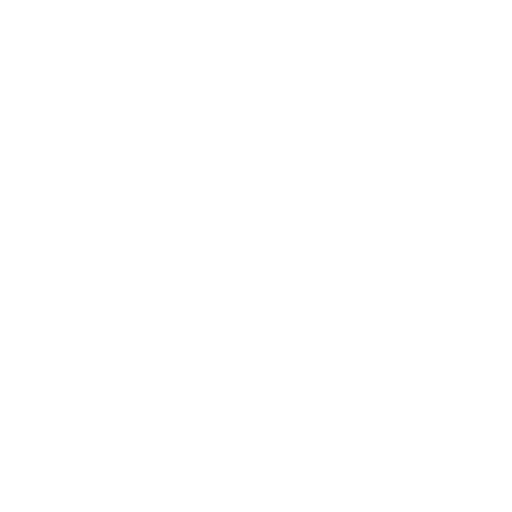
t = 0.00 s
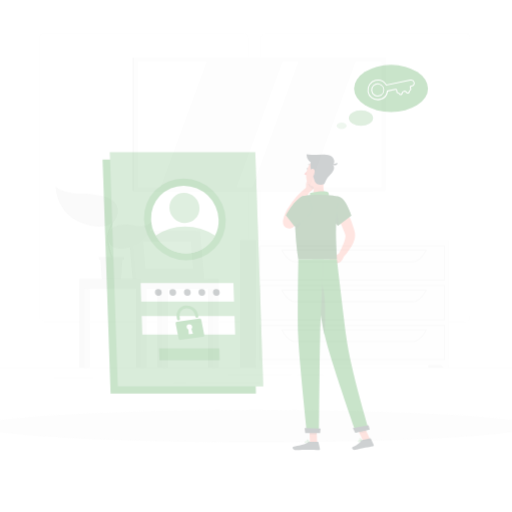
t = 0.25 s
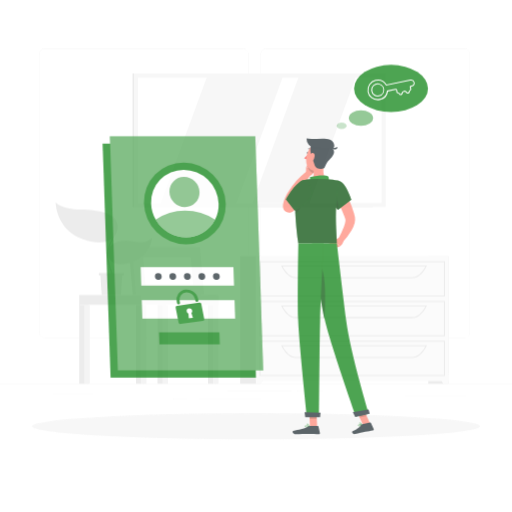
t = 0.50 s
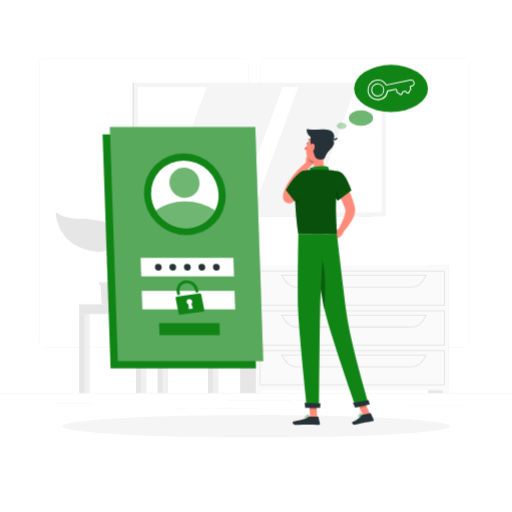
t = 0.75 s
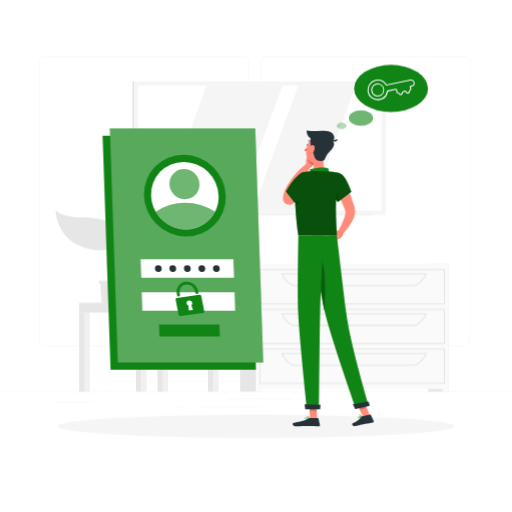
t = 1.00 s

The animated SVG that drew these frames (rendered in a browser with its animation timeline set to each time). Animation: 4 CSS @keyframes rules; one cycle of 1.00 s.

<svg class="animated" id="freepik_stories-forgot-password" xmlns="http://www.w3.org/2000/svg" viewBox="0 0 500 500" version="1.1" xmlns:xlink="http://www.w3.org/1999/xlink" xmlns:svgjs="http://svgjs.com/svgjs"><style>svg#freepik_stories-forgot-password:not(.animated) .animable {opacity: 0;}svg#freepik_stories-forgot-password.animated #freepik--background-complete--inject-65 {animation: 1s 1 forwards cubic-bezier(.36,-0.01,.5,1.38) slideDown;animation-delay: 0s;}svg#freepik_stories-forgot-password.animated #freepik--Shadow--inject-65 {animation: 1s 1 forwards cubic-bezier(.36,-0.01,.5,1.38) zoomOut;animation-delay: 0s;}svg#freepik_stories-forgot-password.animated #freepik--Login--inject-65 {animation: 1s 1 forwards cubic-bezier(.36,-0.01,.5,1.38) slideUp;animation-delay: 0s;}svg#freepik_stories-forgot-password.animated #freepik--Character--inject-65 {animation: 1s 1 forwards cubic-bezier(.36,-0.01,.5,1.38) slideUp;animation-delay: 0s;}svg#freepik_stories-forgot-password.animated #freepik--Thinking--inject-65 {animation: 1s 1 forwards cubic-bezier(.36,-0.01,.5,1.38) fadeIn;animation-delay: 0s;}            @keyframes slideDown {                0% {                    opacity: 0;                    transform: translateY(-30px);                }                100% {                    opacity: 1;                    transform: translateY(0);                }            }                    @keyframes zoomOut {                0% {                    opacity: 0;                    transform: scale(1.5);                }                100% {                    opacity: 1;                    transform: scale(1);                }            }                    @keyframes slideUp {                0% {                    opacity: 0;                    transform: translateY(30px);                }                100% {                    opacity: 1;                    transform: inherit;                }            }                    @keyframes fadeIn {                0% {                    opacity: 0;                }                100% {                    opacity: 1;                }            }        </style><g id="freepik--background-complete--inject-65" class="animable" style="transform-origin: 250px 226.03px;"><rect y="382.4" width="500" height="0.25" style="fill: rgb(235, 235, 235); transform-origin: 250px 382.525px;" id="elpetv4g5rltb" class="animable"></rect><rect x="290.21" y="389.21" width="25.46" height="0.25" style="fill: rgb(235, 235, 235); transform-origin: 302.94px 389.335px;" id="el8caxlspkqys" class="animable"></rect><rect x="395.11" y="394.62" width="60.33" height="0.25" style="fill: rgb(235, 235, 235); transform-origin: 425.275px 394.745px;" id="elr7dng4bc9ho" class="animable"></rect><rect x="222.46" y="389.33" width="62.33" height="0.25" style="fill: rgb(235, 235, 235); transform-origin: 253.625px 389.455px;" id="elnpn8289hrbp" class="animable"></rect><rect x="169" y="396.81" width="13.04" height="0.25" style="fill: rgb(235, 235, 235); transform-origin: 175.52px 396.935px;" id="el378zyop73r8" class="animable"></rect><rect x="194.71" y="396.81" width="59.38" height="0.25" style="fill: rgb(235, 235, 235); transform-origin: 224.4px 396.935px;" id="elj27932llw5" class="animable"></rect><rect x="52.46" y="392.59" width="38.45" height="0.25" style="fill: rgb(235, 235, 235); transform-origin: 71.685px 392.715px;" id="elcuitfuu9q4r" class="animable"></rect><path d="M237,337.8H43.91a5.71,5.71,0,0,1-5.7-5.71V60.66A5.71,5.71,0,0,1,43.91,55H237a5.71,5.71,0,0,1,5.71,5.71V332.09A5.71,5.71,0,0,1,237,337.8ZM43.91,55.2a5.46,5.46,0,0,0-5.45,5.46V332.09a5.46,5.46,0,0,0,5.45,5.46H237a5.47,5.47,0,0,0,5.46-5.46V60.66A5.47,5.47,0,0,0,237,55.2Z" style="fill: rgb(235, 235, 235); transform-origin: 140.46px 196.4px;" id="elutxz8qggmn" class="animable"></path><path d="M453.31,337.8H260.21a5.72,5.72,0,0,1-5.71-5.71V60.66A5.72,5.72,0,0,1,260.21,55h193.1A5.71,5.71,0,0,1,459,60.66V332.09A5.71,5.71,0,0,1,453.31,337.8ZM260.21,55.2a5.47,5.47,0,0,0-5.46,5.46V332.09a5.47,5.47,0,0,0,5.46,5.46h193.1a5.47,5.47,0,0,0,5.46-5.46V60.66a5.47,5.47,0,0,0-5.46-5.46Z" style="fill: rgb(235, 235, 235); transform-origin: 356.75px 196.4px;" id="eld2evl6z57tp" class="animable"></path><polygon points="195.96 295.67 129.56 295.67 125.53 249.17 191.93 249.17 195.96 295.67" style="fill: rgb(230, 230, 230); transform-origin: 160.745px 272.42px;" id="elzuc2ewx4csi" class="animable"></polygon><polygon points="199.4 295.67 133 295.67 128.97 249.17 195.37 249.17 199.4 295.67" style="fill: rgb(240, 240, 240); transform-origin: 164.185px 272.42px;" id="el9e3xzzxrybc" class="animable"></polygon><polygon points="142.08 285.68 139.86 259.15 186.29 259.15 188.51 285.68 142.08 285.68" style="fill: rgb(255, 255, 255); transform-origin: 164.185px 272.415px;" id="elm91g4oaoux8" class="animable"></polygon><rect x="203.1" y="295.67" width="7.79" height="86.73" style="fill: rgb(230, 230, 230); transform-origin: 206.995px 339.035px;" id="elxjl6t0ixcv" class="animable"></rect><rect x="207.94" y="295.67" width="5.41" height="86.73" style="fill: rgb(240, 240, 240); transform-origin: 210.645px 339.035px;" id="elvnj87b9wc" class="animable"></rect><g id="elqfhxkmc34h"><rect x="137.94" y="295.67" width="75.41" height="9.57" style="fill: rgb(240, 240, 240); transform-origin: 175.645px 300.455px; transform: rotate(180deg);" class="animable"></rect></g><rect x="132.81" y="305.24" width="7.79" height="77.16" style="fill: rgb(230, 230, 230); transform-origin: 136.705px 343.82px;" id="eld6cj69bmvsr" class="animable"></rect><rect x="137.65" y="305.24" width="5.41" height="77.16" style="fill: rgb(240, 240, 240); transform-origin: 140.355px 343.82px;" id="el73irva0eumr" class="animable"></rect><rect x="77.36" y="305.24" width="7.79" height="77.16" style="fill: rgb(230, 230, 230); transform-origin: 81.255px 343.82px;" id="el7uqsyq35rtr" class="animable"></rect><rect x="82.2" y="305.24" width="5.41" height="77.16" style="fill: rgb(240, 240, 240); transform-origin: 84.905px 343.82px;" id="el2z33xzkh875" class="animable"></rect><rect x="153.8" y="305.24" width="7.79" height="77.16" style="fill: rgb(230, 230, 230); transform-origin: 157.695px 343.82px;" id="el3v38k1f7qm3" class="animable"></rect><rect x="158.63" y="305.24" width="5.41" height="77.16" style="fill: rgb(240, 240, 240); transform-origin: 161.335px 343.82px;" id="el7ezhi8l7q5f" class="animable"></rect><rect x="77.36" y="295.67" width="60.58" height="9.57" style="fill: rgb(230, 230, 230); transform-origin: 107.65px 300.455px;" id="el78yh9ruca39" class="animable"></rect><rect x="129.51" y="79.41" width="234.33" height="130.46" style="fill: rgb(224, 224, 224); transform-origin: 246.675px 144.64px;" id="elvcgyvzx7nos" class="animable"></rect><rect x="130.69" y="79.41" width="246.02" height="130.46" style="fill: rgb(245, 245, 245); transform-origin: 253.7px 144.64px;" id="elqvneb03m2oj" class="animable"></rect><g id="elv9xc5bk2ngi"><rect x="192.49" y="25.65" width="122.42" height="237.98" style="fill: rgb(255, 255, 255); transform-origin: 253.7px 144.64px; transform: rotate(90deg);" class="animable"></rect></g><polygon points="231.07 205.85 276 83.43 201.85 83.43 156.92 205.85 231.07 205.85" style="fill: rgb(245, 245, 245); transform-origin: 216.46px 144.64px;" id="elimg7lfhwjqn" class="animable"></polygon><polygon points="302.44 205.85 347.37 83.43 291.43 83.43 246.5 205.85 302.44 205.85" style="fill: rgb(245, 245, 245); transform-origin: 296.935px 144.64px;" id="elp41unqjupcf" class="animable"></polygon><rect x="418.19" y="257.8" width="19.92" height="124.6" style="fill: rgb(230, 230, 230); transform-origin: 428.15px 320.1px;" id="elhw5u8x7a57w" class="animable"></rect><polygon points="432.87 382.4 438.11 382.4 438.11 372.81 427.38 372.81 432.87 382.4" style="fill: rgb(250, 250, 250); transform-origin: 432.745px 377.605px;" id="ele3uhv83qf94" class="animable"></polygon><rect x="234.53" y="257.8" width="19.92" height="124.6" style="fill: rgb(230, 230, 230); transform-origin: 244.49px 320.1px;" id="elehhyzjpevd" class="animable"></rect><rect x="249.88" y="257.8" width="188.23" height="122.01" style="fill: rgb(250, 250, 250); transform-origin: 343.995px 318.805px;" id="elnm6890zmx9a" class="animable"></rect><path d="M434.55,297.17H253.45V262.71h181.1Zm-180.1-1h179.1V263.71H254.45Z" style="fill: rgb(230, 230, 230); transform-origin: 344px 279.94px;" id="elf0dsfchmpv5" class="animable"></path><path d="M402.67,279.44H288.84c-5.28,0-10.37-4.26-14-11.7l-.34-.71H417l-.34.71C413,275.18,408,279.44,402.67,279.44ZM276.14,268c3.38,6.63,8,10.41,12.7,10.41H402.67c4.72,0,9.32-3.78,12.7-10.41Z" style="fill: rgb(230, 230, 230); transform-origin: 345.75px 273.235px;" id="el0mgszws9h4pm" class="animable"></path><polygon points="255.12 382.4 249.88 382.4 249.88 372.81 260.61 372.81 255.12 382.4" style="fill: rgb(250, 250, 250); transform-origin: 255.245px 377.605px;" id="elnr2kc7j3kv" class="animable"></polygon><path d="M434.55,336H253.45V301.58h181.1Zm-180.1-1h179.1V302.58H254.45Z" style="fill: rgb(230, 230, 230); transform-origin: 344px 318.79px;" id="el8syvc2wk4pm" class="animable"></path><path d="M402.67,318.31H288.84c-5.28,0-10.37-4.27-14-11.7l-.34-.72H417l-.34.72C413,314,408,318.31,402.67,318.31ZM276.14,306.89c3.38,6.63,8,10.42,12.7,10.42H402.67c4.72,0,9.32-3.79,12.7-10.42Z" style="fill: rgb(230, 230, 230); transform-origin: 345.75px 312.1px;" id="elvtabdzs1vjk" class="animable"></path><path d="M434.55,374.9H253.45V340.44h181.1Zm-180.1-1h179.1V341.44H254.45Z" style="fill: rgb(230, 230, 230); transform-origin: 344px 357.67px;" id="elmf9j96f1hf" class="animable"></path><path d="M402.67,357.17H288.84c-5.28,0-10.37-4.26-14-11.69l-.34-.72H417l-.34.72C413,352.91,408,357.17,402.67,357.17ZM276.14,345.76c3.38,6.63,8,10.41,12.7,10.41H402.67c4.72,0,9.32-3.78,12.7-10.41Z" style="fill: rgb(230, 230, 230); transform-origin: 345.75px 350.965px;" id="ela8ail2ejs7u" class="animable"></path><polygon points="120.98 274.28 120.98 276.7 119.44 276.7 118.16 295.67 99.32 295.67 98.05 276.7 96.5 276.7 96.5 274.28 120.98 274.28" style="fill: rgb(230, 230, 230); transform-origin: 108.74px 284.975px;" id="el966b57997ca" class="animable"></polygon><path d="M114.78,227.21c-1.54-11.3-16.79-14.52-36.14-14.94-18.41-.39-24.31-6.9-24.31-6.9s.06,26.37,26.59,35.93C106.11,250.36,116.33,238.53,114.78,227.21Z" style="fill: rgb(230, 230, 230); transform-origin: 84.6311px 224.941px;" id="elh4luedlk92" class="animable"></path><path d="M105.38,252.82c.32-4.64,7.74-13.18,25.59-9.3,12.9,2.81,17.7-3.88,17.7-3.88s-1.2,18.88-20.6,24.55C109.64,269.58,104.81,261,105.38,252.82Z" style="fill: rgb(230, 230, 230); transform-origin: 127.003px 252.756px;" id="elaz47na4ixp9" class="animable"></path><path d="M109.45,281.4a.69.69,0,0,0,.53-.24c1.29-1.53.23-5.19-1.23-10.26-1.88-6.5-4.22-14.6-2.24-20.47a82.34,82.34,0,0,1,3.84-9.08c2.8-5.92,5.22-11,3.2-16.38a.69.69,0,1,0-1.29.49c1.81,4.79-.38,9.43-3.16,15.31a85.59,85.59,0,0,0-3.9,9.22c-2.11,6.28.29,14.61,2.22,21.29,1.14,4,2.32,8,1.51,9a.68.68,0,0,0,.08,1A.66.66,0,0,0,109.45,281.4Z" style="fill: rgb(230, 230, 230); transform-origin: 109.338px 252.961px;" id="els5u7yh05w1" class="animable"></path></g><g id="freepik--Shadow--inject-65" class="animable" style="transform-origin: 250px 416.24px;"><ellipse id="freepik--path--inject-65" cx="250" cy="416.24" rx="193.89" ry="11.32" style="fill: rgb(245, 245, 245); transform-origin: 250px 416.24px;" class="animable"></ellipse></g><g id="freepik--Login--inject-65" class="animable" style="transform-origin: 178.62px 243.32px;"><polygon points="249.96 361.05 107.96 361.05 100.19 132.68 242.19 132.68 249.96 361.05" style="fill: rgb(16, 133, 22); transform-origin: 175.075px 246.865px;" id="elgvnq8bpo6z5" class="animable"></polygon><polygon points="257.05 353.96 115.05 353.96 107.27 125.59 249.27 125.59 257.05 353.96" style="fill: rgb(16, 133, 22); transform-origin: 182.16px 239.775px;" id="elvormjzwf7c" class="animable"></polygon><g id="ellzmv5qpamhp"><polygon points="257.05 353.96 115.05 353.96 107.27 125.59 249.27 125.59 257.05 353.96" style="fill: rgb(255, 255, 255); opacity: 0.3; transform-origin: 182.16px 239.775px;" class="animable"></polygon></g><g id="elw5gdekc80m"><ellipse cx="180.5" cy="191.09" rx="39.27" ry="40.63" style="fill: rgb(16, 133, 22); transform-origin: 180.5px 191.09px; transform: rotate(-45.49deg);" class="animable"></ellipse></g><path d="M213.47,191.09a32,32,0,0,1-3.45,15.7,31.59,31.59,0,0,1-28.4,17.26,34.26,34.26,0,0,1-29.56-17.26,33.49,33.49,0,0,1-4.52-15.7,31.64,31.64,0,0,1,31.84-33A34.36,34.36,0,0,1,213.47,191.09Z" style="fill: rgb(255, 255, 255); transform-origin: 180.502px 191.07px;" id="elkd69a5zguon" class="animable"></path><g id="elseliphxz32"><path d="M210,206.79a31.59,31.59,0,0,1-28.4,17.26,34.26,34.26,0,0,1-29.56-17.26A50.59,50.59,0,0,1,180.74,198,53.48,53.48,0,0,1,210,206.79Z" style="fill: rgb(16, 133, 22); opacity: 0.6; transform-origin: 181.02px 211.025px;" class="animable"></path></g><g id="elr181wp5757"><ellipse cx="180.12" cy="179.81" rx="14.44" ry="14.94" style="fill: rgb(16, 133, 22); opacity: 0.6; transform-origin: 180.12px 179.81px; transform: rotate(-45.49deg);" class="animable"></ellipse></g><polygon points="228.52 271.26 137.94 271.26 137.33 253.26 227.91 253.26 228.52 271.26" style="fill: rgb(255, 255, 255); transform-origin: 182.925px 262.26px;" id="el3vuq1ijud8x" class="animable"></polygon><polygon points="229.62 303.43 139.03 303.43 138.42 285.43 229.01 285.43 229.62 303.43" style="fill: rgb(255, 255, 255); transform-origin: 184.02px 294.43px;" id="el6lqjhyr6ker" class="animable"></polygon><path d="M194.66,287.91l-21.83,3a1.52,1.52,0,0,0-1.32,1.8l2.87,14.63a1.76,1.76,0,0,0,1.94,1.37l21.83-3a1.53,1.53,0,0,0,1.31-1.81l-2.86-14.63A1.75,1.75,0,0,0,194.66,287.91Zm-6.27,14.82-4,.53-.39-4.72a2.8,2.8,0,0,1-1.63-2,2.49,2.49,0,0,1,2.16-3,2.86,2.86,0,0,1,3.16,2.23,2.45,2.45,0,0,1-.78,2.33Z" style="fill: rgb(16, 133, 22); transform-origin: 185.485px 298.309px;" id="elbcy31qup41" class="animable"></path><path d="M192.5,287.12h0a1.56,1.56,0,0,1-1.72-1.21l-.28-1.43a8.23,8.23,0,0,0-8.62-6.56,7,7,0,0,0-6.46,8.39l.32,1.65a1.34,1.34,0,0,1-1.17,1.6h0a1.54,1.54,0,0,1-1.72-1.21l-.27-1.39a9.85,9.85,0,0,1,8-11.75,11.2,11.2,0,0,1,12.8,8.67l.32,1.64A1.34,1.34,0,0,1,192.5,287.12Z" style="fill: rgb(16, 133, 22); transform-origin: 183.047px 282.315px;" id="ely7dbu7e8cue" class="animable"></path><polygon points="214.67 328.64 155.7 328.64 155.31 316.92 214.27 316.92 214.67 328.64" style="fill: rgb(16, 133, 22); transform-origin: 184.99px 322.78px;" id="elfdtvpks40gk" class="animable"></polygon><path d="M186.22,262.26a3.16,3.16,0,0,1-3.18,3.29,3.44,3.44,0,0,1-3.41-3.29,3.16,3.16,0,0,1,3.18-3.29A3.43,3.43,0,0,1,186.22,262.26Z" style="fill: rgb(38, 50, 56); transform-origin: 182.925px 262.26px;" id="el2zo3hpoa57a" class="animable"></path><path d="M172,262.26a3.15,3.15,0,0,1-3.18,3.29,3.43,3.43,0,0,1-3.4-3.29,3.16,3.16,0,0,1,3.18-3.29A3.42,3.42,0,0,1,172,262.26Z" style="fill: rgb(38, 50, 56); transform-origin: 168.71px 262.26px;" id="elkpmkacwheho" class="animable"></path><path d="M157.87,262.26a3.16,3.16,0,0,1-3.18,3.29,3.42,3.42,0,0,1-3.4-3.29,3.16,3.16,0,0,1,3.18-3.29A3.42,3.42,0,0,1,157.87,262.26Z" style="fill: rgb(38, 50, 56); transform-origin: 154.58px 262.26px;" id="elqevuzf73les" class="animable"></path><path d="M200.39,262.26a3.16,3.16,0,0,1-3.18,3.29,3.42,3.42,0,0,1-3.4-3.29A3.15,3.15,0,0,1,197,259,3.42,3.42,0,0,1,200.39,262.26Z" style="fill: rgb(38, 50, 56); transform-origin: 197.1px 262.275px;" id="el89vm14ezcob" class="animable"></path><path d="M214.56,262.26a3.15,3.15,0,0,1-3.18,3.29,3.43,3.43,0,0,1-3.4-3.29,3.16,3.16,0,0,1,3.18-3.29A3.42,3.42,0,0,1,214.56,262.26Z" style="fill: rgb(38, 50, 56); transform-origin: 211.27px 262.26px;" id="elxt1y3a2cop8" class="animable"></path></g><g id="freepik--Character--inject-65" class="animable" style="transform-origin: 320.664px 271.895px;"><path d="M333.91,174.28c1.33,2.14,2.44,4.18,3.58,6.31s2.17,4.27,3.18,6.46a92.36,92.36,0,0,1,5.1,13.73c.18.59.31,1.22.46,1.83l.22.93.11.46.13.76a13.68,13.68,0,0,1-.31,5.16,29.24,29.24,0,0,1-3.12,7.45A59.22,59.22,0,0,1,334.38,229l-4.21-3.18a111.39,111.39,0,0,0,5.63-12,24.86,24.86,0,0,0,1.53-5.63,4.46,4.46,0,0,0-.08-1.77l-.4-1.22c-.16-.5-.31-1-.5-1.51a113.4,113.4,0,0,0-5.27-12.08c-2-4-4.15-8-6.3-11.82Z" style="fill: rgb(255, 139, 123); transform-origin: 335.793px 201.64px;" id="elcoiieuxl1gn" class="animable"></path><path d="M331.24,224.43l-4.6,2.43,5.28,6.18s3.3-2.23,3.45-5.63Z" style="fill: rgb(255, 139, 123); transform-origin: 331.005px 228.735px;" id="elvjgpzy37f7o" class="animable"></path><polygon points="320.47 230.67 326.12 235.16 331.92 233.04 326.64 226.86 320.47 230.67" style="fill: rgb(255, 139, 123); transform-origin: 326.195px 231.01px;" id="elour0hnphty" class="animable"></polygon><path d="M301.15,141.56c-.11.56-.5.95-.86.88s-.57-.59-.46-1.14.5-1,.87-.88S301.26,141,301.15,141.56Z" style="fill: rgb(38, 50, 56); transform-origin: 300.491px 141.424px;" id="elynr8t7xa92f" class="animable"></path><path d="M300.7,142.52a20.26,20.26,0,0,1-3.62,4.22,3.29,3.29,0,0,0,2.56,1Z" style="fill: rgb(255, 86, 82); transform-origin: 298.89px 145.133px;" id="el6r6sd9hfb8q" class="animable"></path><path d="M298.9,162.14l0-6.56,8.68,1s-.14,5.64-5,7.3Z" style="fill: rgb(255, 139, 123); transform-origin: 303.24px 159.73px;" id="el768pvdpp6vo" class="animable"></path><polygon points="301.4 150.86 307.51 152.62 307.62 156.63 298.94 155.58 301.4 150.86" style="fill: rgb(255, 139, 123); transform-origin: 303.28px 153.745px;" id="elg9ehscs7m9o" class="animable"></polygon><g id="elsalete0txbo"><path d="M307.51,152.62l-6.11-1.76-1.19,2.28a9.73,9.73,0,0,0,5.64,8.48,9.56,9.56,0,0,0,1.77-5Z" style="opacity: 0.2; transform-origin: 303.915px 156.24px;" class="animable"></path></g><path d="M303.81,138.89a.34.34,0,0,0,.25-.56,3.32,3.32,0,0,0-2.84-1.1.33.33,0,0,0-.27.38.34.34,0,0,0,.38.28h0a2.63,2.63,0,0,1,2.24.89A.34.34,0,0,0,303.81,138.89Z" style="fill: rgb(38, 50, 56); transform-origin: 302.543px 138.051px;" id="elqab8g9aeato" class="animable"></path><path d="M316.59,151.68c-1,5.15-1.62,12.28,2,15.71,0,0-1.4,5.22-11,5.22-10.51,0-5.05-4.58-5.05-4.58,4.37-1.36,4.33-6.33,3.33-10.33Z" style="fill: rgb(255, 139, 123); transform-origin: 309.856px 162.145px;" id="el1834jf2gmy6" class="animable"></path><path d="M320.54,170.83c.94-1.32.9-5.51-.1-6.25-1.61-1.19-8.52-1.47-17.81.67,1,4.06-1.15,6.18-1.15,6.18Z" style="fill: rgb(16, 133, 22); transform-origin: 311.349px 167.546px;" id="el0ow9xney09fr" class="animable"></path><path d="M351.8,408.24a2.29,2.29,0,0,1-1.76-.1.68.68,0,0,1-.16-.77.77.77,0,0,1,.43-.49c.95-.46,3.13.43,3.23.47a.16.16,0,0,1,.1.15.19.19,0,0,1-.09.16A9.83,9.83,0,0,1,351.8,408.24Zm-1.15-1.13a.84.84,0,0,0-.19.07.42.42,0,0,0-.26.28c-.09.3,0,.4.06.43.38.32,1.78,0,2.77-.37A5.49,5.49,0,0,0,350.65,407.11Z" style="fill: rgb(16, 133, 22); transform-origin: 351.732px 407.559px;" id="el94n51o5kn3b" class="animable"></path><path d="M353.51,407.67h-.08c-.8-.23-2.5-1.44-2.52-2.23a.55.55,0,0,1,.43-.54.86.86,0,0,1,.73.06c.94.48,1.54,2.42,1.56,2.51a.16.16,0,0,1,0,.16A.14.14,0,0,1,353.51,407.67Zm-2-2.49-.08,0c-.2.07-.2.17-.2.22,0,.47,1.14,1.42,2,1.8-.21-.56-.67-1.67-1.28-2A.58.58,0,0,0,351.52,405.18Z" style="fill: rgb(16, 133, 22); transform-origin: 352.281px 406.259px;" id="elkwlz9wp9ibh" class="animable"></path><path d="M299.86,409.42c-.9,0-1.77-.13-2.06-.53a.63.63,0,0,1,0-.73.83.83,0,0,1,.53-.39c1.17-.32,3.63,1.08,3.73,1.14a.15.15,0,0,1,.08.17.16.16,0,0,1-.13.14A12.2,12.2,0,0,1,299.86,409.42Zm-1.11-1.37a1,1,0,0,0-.32,0,.51.51,0,0,0-.33.23c-.12.21-.07.31,0,.37.33.46,2.1.47,3.41.28A7.61,7.61,0,0,0,298.75,408.05Z" style="fill: rgb(16, 133, 22); transform-origin: 299.914px 408.571px;" id="elko45jsmr7of" class="animable"></path><path d="M302,409.22h-.07c-.85-.38-2.53-1.9-2.4-2.7,0-.19.16-.42.62-.46a1.2,1.2,0,0,1,.92.28,4.78,4.78,0,0,1,1.1,2.71.2.2,0,0,1-.07.15A.19.19,0,0,1,302,409.22Zm-1.72-2.85h-.1c-.3,0-.32.14-.32.18-.08.48,1.06,1.68,1.93,2.2a3.87,3.87,0,0,0-.93-2.17A.88.88,0,0,0,300.27,406.37Z" style="fill: rgb(16, 133, 22); transform-origin: 300.846px 407.636px;" id="el1su1z93jjd4" class="animable"></path><polygon points="309.72 409.06 302.69 409.06 301.99 392.77 309.02 392.77 309.72 409.06" style="fill: rgb(255, 139, 123); transform-origin: 305.855px 400.915px;" id="elunrv2k2s4ah" class="animable"></polygon><polygon points="361.35 405.8 354.48 407.29 347.57 392.12 354.45 390.63 361.35 405.8" style="fill: rgb(255, 139, 123); transform-origin: 354.46px 398.96px;" id="elso5jcnbjsf" class="animable"></polygon><path d="M353.81,406.6l7.73-1.67a.61.61,0,0,1,.68.34l2.68,5.82a1,1,0,0,1-.74,1.44c-2.7.53-4.05.66-7.44,1.39-2.09.46-6.81,1.61-9.7,2.23s-3.88-2.15-2.75-2.66c5.05-2.31,7.15-4.34,8.52-6.23A1.71,1.71,0,0,1,353.81,406.6Z" style="fill: rgb(38, 50, 56); transform-origin: 354.411px 410.578px;" id="eljdichl36goj" class="animable"></path><path d="M302.74,408.24h7.68a.62.62,0,0,1,.6.48l1.39,6.25a1,1,0,0,1-1,1.26c-2.77-.05-6.77-.21-10.25-.21-4.08,0-7.59.22-12.37.22-2.89,0-3.69-2.92-2.48-3.19,5.5-1.2,10-1.33,14.75-4.26A3.27,3.27,0,0,1,302.74,408.24Z" style="fill: rgb(38, 50, 56); transform-origin: 299.105px 412.24px;" id="elznehc2hlrf" class="animable"></path><path d="M331.17,169c6.59,1.51,12,18.34,12,18.34L330,197.41a28.93,28.93,0,0,1-7-13C320.67,175.59,324.43,167.44,331.17,169Z" style="fill: rgb(16, 133, 22); transform-origin: 332.739px 183.109px;" id="elbeyny18fvz6" class="animable"></path><g id="elyl0dc49qq9e"><path d="M331.17,169c6.59,1.51,12,18.34,12,18.34L330,197.41a28.93,28.93,0,0,1-7-13C320.67,175.59,324.43,167.44,331.17,169Z" style="opacity: 0.4; transform-origin: 332.739px 183.109px;" class="animable"></path></g><path d="M296.5,189.07c-1.64,1.77-3.28,3.35-5,5-.85.8-1.71,1.6-2.59,2.37l-1.33,1.17-.33.29-.57.46a8,8,0,0,1-1.93,1.14,6.29,6.29,0,0,1-2.44.5,6,6,0,0,1-2.1-.37,5.91,5.91,0,0,1-2-1.27,6,6,0,0,1-1.56-2.59,6.81,6.81,0,0,1-.29-1.49,10.1,10.1,0,0,1,0-1.78c.05-.48.11-.9.19-1.29a24.76,24.76,0,0,1,1.16-4,35.81,35.81,0,0,1,1.55-3.62c.64-1.27,1.25-2.2,1.86-3.26a81.65,81.65,0,0,1,8.45-11.46,77.42,77.42,0,0,1,10.25-9.72l3.68,3.79c-2.58,3.46-5.12,7.17-7.47,10.82a117.26,117.26,0,0,0-6.4,11.25c-.43.94-1,2-1.27,2.76a26.83,26.83,0,0,0-.93,2.7,17.45,17.45,0,0,0-.57,2.52,3.94,3.94,0,0,0,0,.4c0,.08,0,.12,0-.09a2.78,2.78,0,0,0-.13-.66,4.29,4.29,0,0,0-1.15-1.86,4.9,4.9,0,0,0-1.65-1,4.78,4.78,0,0,0-1.68-.31,4.08,4.08,0,0,0-1.61.31,3.68,3.68,0,0,0-.5.25l.38-.35,1.21-1.1,2.39-2.24c1.58-1.49,3.17-3.08,4.67-4.56Z" style="fill: rgb(255, 139, 123); transform-origin: 289.91px 179.575px;" id="elbrwkfd59afd" class="animable"></path><g id="elvhbahp8shtb"><path d="M325.52,181.36c3.58,3.54,4.75,10,5,15.6l-.58.45a28.93,28.93,0,0,1-7-13c-.13-.52-.25-1-.34-1.57Z" style="opacity: 0.2; transform-origin: 326.56px 189.385px;" class="animable"></path></g><path d="M289.51,176c-1.44,7.6-2.34,23.21,1.83,54.11H329c.26-5.77-3.37-33.95,2.2-61.16a99,99,0,0,0-12.6-1.59,139.73,139.73,0,0,0-16,0c-1.76.16-3.5.42-5,.69A10,10,0,0,0,289.51,176Z" style="fill: rgb(16, 133, 22); transform-origin: 309.753px 198.62px;" id="elfn77813qomc" class="animable"></path><g id="elnaabd3r97ca"><path d="M289.51,176c-1.44,7.6-2.34,23.21,1.83,54.11H329c.26-5.77-3.37-33.95,2.2-61.16a99,99,0,0,0-12.6-1.59,139.73,139.73,0,0,0-16,0c-1.76.16-3.5.42-5,.69A10,10,0,0,0,289.51,176Z" style="opacity: 0.4; transform-origin: 309.753px 198.62px;" class="animable"></path></g><g id="el6nd5gsu2zxs"><path d="M295.27,187.27l-6.8-1.63c-.21,4.12-.23,9.22.07,15.53C291.67,197.61,295.67,192.05,295.27,187.27Z" style="opacity: 0.2; transform-origin: 291.806px 193.405px;" class="animable"></path></g><g id="eld4kxcqmdqv"><polygon points="301.99 392.77 302.35 401.17 309.39 401.17 309.03 392.77 301.99 392.77" style="opacity: 0.2; transform-origin: 305.69px 396.97px;" class="animable"></polygon></g><g id="eljdwqcm614r"><polygon points="354.45 390.63 347.57 392.12 351.13 399.94 358.01 398.45 354.45 390.63" style="opacity: 0.2; transform-origin: 352.79px 395.285px;" class="animable"></polygon></g><path d="M319.93,144.16c-1.8,6.74-2.52,10.78-6.68,13.58C307,162,299.2,157.12,299,150c-.22-6.43,2.77-16.38,10-17.74A9.52,9.52,0,0,1,319.93,144.16Z" style="fill: rgb(255, 139, 123); transform-origin: 309.632px 145.714px;" id="elpkjx9wlww6f" class="animable"></path><path d="M304.15,144.41c-.34-.9-1.89-7.87-.43-9.68s18.11-.5,20.57,1.92c4.09,4,1.25,7.6-3.22,12.23-3.36,3.48-3.49,7.4-5.19,8-3,1-7.58.06-8.5-3.11S304.15,144.41,304.15,144.41Z" style="fill: rgb(38, 50, 56); transform-origin: 314.686px 145.573px;" id="el37v9lnzqtmi" class="animable"></path><path d="M322.27,128.72c-5.88-2.5-16.91.27-22.87-1.17a9.18,9.18,0,0,0,7.61,9.36,78.65,78.65,0,0,0,15,1.39C328.55,138,327.27,130.85,322.27,128.72Z" style="fill: rgb(38, 50, 56); transform-origin: 312.935px 132.925px;" id="elboqisgfgt1n" class="animable"></path><path d="M323.19,136.86a11.21,11.21,0,0,0,6.23-1.19C330.52,138.33,324.47,139.06,323.19,136.86Z" style="fill: rgb(38, 50, 56); transform-origin: 326.371px 136.914px;" id="elr9hidb8gwm" class="animable"></path><path d="M307.35,144.69a7.91,7.91,0,0,1-2,4.67c-1.54,1.69-3.14.63-3.41-1.42-.24-1.86.26-5,2.14-5.9S307.48,142.6,307.35,144.69Z" style="fill: rgb(255, 139, 123); transform-origin: 304.621px 145.984px;" id="el22vcyo8rlry" class="animable"></path><path d="M304.69,230.14s8,53.75,12.37,73.89c4.79,22.05,30.53,95,30.53,95l12.59-2.73s-18-59.46-22-90.29c-3.1-23.68-9.19-75.89-9.19-75.89Z" style="fill: rgb(16, 133, 22); transform-origin: 332.435px 314.575px;" id="elf4ii9dcsk3" class="animable"></path><path d="M344.57,394.84c-.05,0,2.35,4.56,2.35,4.56l14.16-3.07-1.19-4.26Z" style="fill: rgb(38, 50, 56); transform-origin: 352.825px 395.735px;" id="elz5diyhod96n" class="animable"></path><g id="elvplcl7446u"><path d="M309.74,249.29c9.23,1.81,8.25,36.23,7.14,53.94-2.66-12.52-6.56-36.6-9.22-53.69A3.15,3.15,0,0,1,309.74,249.29Z" style="opacity: 0.3; transform-origin: 312.618px 276.222px;" class="animable"></path></g><path d="M291.34,230.14s-1,52.59-.2,74c.8,22.31,8.59,95.36,8.59,95.36h11.92s.43-71.75,1-93.66c.58-23.88,3.46-75.74,3.46-75.74Z" style="fill: rgb(16, 133, 22); transform-origin: 303.47px 314.8px;" id="elq6n87v3rto8" class="animable"></path><path d="M297.44,394.8c-.06,0,.67,4.94.67,4.94H312.6l.4-4.41Z" style="fill: rgb(38, 50, 56); transform-origin: 305.218px 397.27px;" id="elz33efezmoz" class="animable"></path><path d="M304.25,178.34c3.37,9.09-16.44,19.8-16.44,19.8l-8.58-11S285,175.72,292,170.58C300.65,164.24,301.68,171.42,304.25,178.34Z" style="fill: rgb(16, 133, 22); transform-origin: 291.933px 183.135px;" id="elokw1rxssp4" class="animable"></path><g id="elxgnnbd3yty"><path d="M304.25,178.34c3.37,9.09-16.44,19.8-16.44,19.8l-8.58-11S285,175.72,292,170.58C300.65,164.24,301.68,171.42,304.25,178.34Z" style="opacity: 0.4; transform-origin: 291.933px 183.135px;" class="animable"></path></g></g><g id="freepik--Thinking--inject-65" class="animable" style="transform-origin: 373.36px 94.625px;"><ellipse cx="381.87" cy="86.33" rx="36.09" ry="23" style="fill: rgb(16, 133, 22); transform-origin: 381.87px 86.33px;" id="el8zrkjzlpeka" class="animable"></ellipse><path d="M368.85,97.91a10.11,10.11,0,0,1-9.93-8.39A10.22,10.22,0,0,1,366.63,78h0a10.06,10.06,0,0,1,10.82,4.52l23.17-4.78a3.62,3.62,0,0,1,4.24,2.49,3.49,3.49,0,0,1-2.67,4.31l-.6.12a.59.59,0,0,0-.42.31.63.63,0,0,0,0,.52l.41,1.06a1.59,1.59,0,0,1-.62,1.93,1.9,1.9,0,0,0-.89,1.41,1.57,1.57,0,0,1-1.21,1.39l-.47.1a1.56,1.56,0,0,1-1.66-.8,1.95,1.95,0,0,0-3.61.75,1.55,1.55,0,0,1-1.2,1.38l-.47.1a1.57,1.57,0,0,1-1.66-.8,2,2,0,0,0-1.39-.94A1.59,1.59,0,0,1,387,89.5l0-1.14a.62.62,0,0,0-.74-.58l-7.39,1.52a10.07,10.07,0,0,1-7.95,8.4A10.36,10.36,0,0,1,368.85,97.91Zm-2-19a9.21,9.21,0,0,0-7,10.42,9.11,9.11,0,0,0,18-.52l0-.36L386,86.8A1.62,1.62,0,0,1,388,88.32l0,1.14a.59.59,0,0,0,.48.57,2.91,2.91,0,0,1,2.11,1.43.58.58,0,0,0,.59.32l.46-.1a.56.56,0,0,0,.42-.52A2.95,2.95,0,0,1,397.56,90a.57.57,0,0,0,.58.32l.48-.1a.56.56,0,0,0,.41-.52,2.9,2.9,0,0,1,1.37-2.15.61.61,0,0,0,.21-.72l-.41-1.06a1.61,1.61,0,0,1,1.18-2.16l.61-.13a2.51,2.51,0,0,0,1.91-3.07,2.61,2.61,0,0,0-3.08-1.77L377,83.59l-.18-.31a9,9,0,0,0-9.92-4.35Zm2,15.28a6.41,6.41,0,0,1-3.51-1,6.41,6.41,0,1,1,4.81.92h0A6.37,6.37,0,0,1,368.86,94.21Zm0-11.81a6,6,0,0,0-1.11.11A5.41,5.41,0,0,0,370,93.1h0a5.41,5.41,0,0,0,1.88-9.81A5.32,5.32,0,0,0,368.89,82.4Z" style="fill: rgb(255, 255, 255); transform-origin: 381.886px 87.7831px;" id="el7x92qshgc0i" class="animable"></path><g id="elh6z3ve4debq"><ellipse cx="352.5" cy="115.26" rx="11.86" ry="7.56" style="fill: rgb(16, 133, 22); opacity: 0.6; transform-origin: 352.5px 115.26px;" class="animable"></ellipse></g><g id="elz3v9kukkhe"><ellipse cx="333.63" cy="122.82" rx="4.87" ry="3.1" style="fill: rgb(16, 133, 22); opacity: 0.3; transform-origin: 333.63px 122.82px;" class="animable"></ellipse></g></g><defs>     <filter id="active" height="200%">         <feMorphology in="SourceAlpha" result="DILATED" operator="dilate" radius="2"></feMorphology>                <feFlood flood-color="#32DFEC" flood-opacity="1" result="PINK"></feFlood>        <feComposite in="PINK" in2="DILATED" operator="in" result="OUTLINE"></feComposite>        <feMerge>            <feMergeNode in="OUTLINE"></feMergeNode>            <feMergeNode in="SourceGraphic"></feMergeNode>        </feMerge>    </filter>    <filter id="hover" height="200%">        <feMorphology in="SourceAlpha" result="DILATED" operator="dilate" radius="2"></feMorphology>                <feFlood flood-color="#ff0000" flood-opacity="0.5" result="PINK"></feFlood>        <feComposite in="PINK" in2="DILATED" operator="in" result="OUTLINE"></feComposite>        <feMerge>            <feMergeNode in="OUTLINE"></feMergeNode>            <feMergeNode in="SourceGraphic"></feMergeNode>        </feMerge>            <feColorMatrix type="matrix" values="0   0   0   0   0                0   1   0   0   0                0   0   0   0   0                0   0   0   1   0 "></feColorMatrix>    </filter></defs></svg>